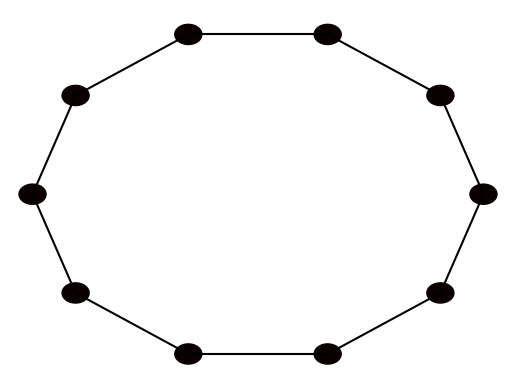
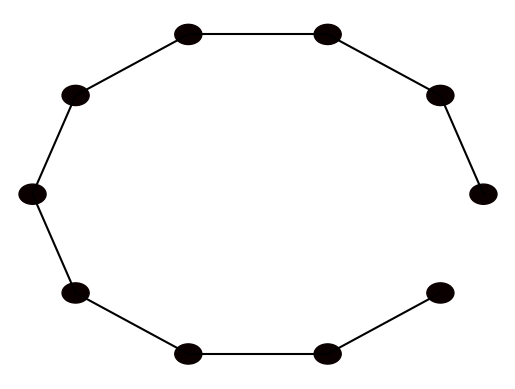
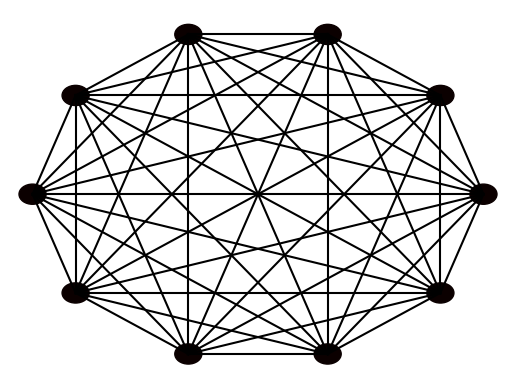

Write Python code to recreate these figures, in order.
import numpy as np
import matplotlib.pyplot as plt
import matplotlib.cm as cm

class Node:

	def __init__(self, value, number, connections=None, parent = None):

		self.index = number
		self.connections = connections
		self.value = value
		self.parent = parent

	def get_neighbour_indexes(self):
		'''
		Returns the indexes of the nodes connected itself
		:return:
		'''
		# if there is a connected node at that index, add it to the list
		return [i[0] for i in enumerate(self.connections) if i[1] == 1]


class Queue:
	def __init__(self):
		self.queue = []
	def push(self, item):
		self.queue.append(item)
	def pop(self):
		if len(self.queue) < 1:
			return None
		return self.queue.pop(0)
	def is_empty(self):
		return len(self.queue)==0


class Network:

	def __init__(self, nodes=None):
		if nodes is None:
			self.nodes = []
		else:
			self.nodes = nodes

	def get_mean_degree(self):
		'''
		This function calculates the mean degree value for all the nodes in a network
		A nodes degree value is equal to how many edges it has
		'''
		total_degree = 0
		for node in self.nodes:
			# iterates through each node
			total_degree += sum(node.connections)
			# this will sum the amount of connections that node has and adds it to a total
		return total_degree / len(self.nodes) # calculates and then returns the mean

	def get_path_length(self):
		'''
		Calculates the mean value of a nodes path length to a connected node
		It will then calculate and return the mean of the mean values for each node.
		:return:
		'''
		mean_path_length = 0
		for node1 in self.nodes:
			total_path_length = 0
			amount_reachable = 0
			for node2 in self.nodes:
				if not(node1 == node2) and breadth_first_search(node1, node2, self.nodes):
					route = [node.value for node in breadth_first_search(node1, node2, self.nodes)]
					path_length = len(route) - 1
					total_path_length += path_length
					amount_reachable += 1
			if amount_reachable:
				mean_path_length += total_path_length / amount_reachable
		return mean_path_length / len(self.nodes)


	def get_clustering(self):
		total_clustering_coeff = 0
		for node in self.nodes:
			n = sum(node.connections)
			if (n * (n - 1) / 2):
				possible_connections = (n * (n - 1) / 2)
				actual_connections = amount_neighbour_connections(node,self.nodes)
				total_clustering_coeff += actual_connections / possible_connections
		return total_clustering_coeff / len(self.nodes)


	def make_random_network(self, N, connection_probability):
		'''
		This function makes a *random* network of size N.
		Each node is connected to each other node with probability p
		'''

		self.nodes = []
		for node_number in range(N):
			value = np.random.random()
			connections = [0 for _ in range(N)]
			self.nodes.append(Node(value, node_number, connections))

		for (index, node) in enumerate(self.nodes):
			for neighbour_index in range(index+1, N):
				if np.random.random() < connection_probability:
					node.connections[neighbour_index] = 1
					self.nodes[neighbour_index].connections[index] = 1

	def make_ring_network(self, N, neighbour_range=1):
		self.nodes = []
		for i in range(N):
			connections = [0 for i in range(N)]
			connections[i-1] = 1
			if i+1 < N:
				connections[i+1] = 1
			else:
				connections[0] = 1
			self.nodes.append(Node(np.random.random(),i,connections))


	def make_small_world_network(self, N, re_wire_prob=0.2):
		self.nodes = []
		for node_number in range(N):
			value = np.random.random()
			connections = [0 for _ in range(N)]
			self.nodes.append(Node(value, node_number, connections))

		for (index, node) in enumerate(self.nodes):
			for neighbour_index in range(index - 2, index + 3):
				if neighbour_index - index:
					if np.random.random() < re_wire_prob:
						random_index = int(np.random.random() * N)
						while random_index == index and N > 1:  # N>1 needed to prevent while true loop
							# Generates a random index until the random index isn't the index of the node itself
							random_index = int(np.random.random() * N)
						node.connections[random_index] = 1
						self.nodes[random_index].connections[index] = 1
					else:
						if neighbour_index < N:
							node.connections[neighbour_index] = 1
							self.nodes[neighbour_index].connections[index] = 1
						else:
							node.connections[neighbour_index-N] = 1
							self.nodes[neighbour_index-N].connections[index] = 1



	def plot(self):

		fig = plt.figure()
		ax = fig.add_subplot(111)
		ax.set_axis_off()

		num_nodes = len(self.nodes)
		network_radius = num_nodes * 10
		ax.set_xlim([-1.1 * network_radius, 1.1 * network_radius])
		ax.set_ylim([-1.1 * network_radius, 1.1 * network_radius])

		for (i, node) in enumerate(self.nodes):
			node_angle = i * 2 * np.pi / num_nodes
			node_x = network_radius * np.cos(node_angle)
			node_y = network_radius * np.sin(node_angle)

			circle = plt.Circle((node_x, node_y), 0.6 * num_nodes, color=cm.hot(node.value))
			#circle = plt.Circle((node_x, node_y), 0.3 * num_nodes, color=cm.hot(node.value))
			ax.add_patch(circle)

			for neighbour_index in range(i + 1, num_nodes):
				if node.connections[neighbour_index]:
					neighbour_angle = neighbour_index * 2 * np.pi / num_nodes
					neighbour_x = network_radius * np.cos(neighbour_angle)
					neighbour_y = network_radius * np.sin(neighbour_angle)

					ax.plot((node_x, neighbour_x), (node_y, neighbour_y), color='black')

def breadth_first_search(start_node,end_node,nodes):
	'''
	Completes a breadth first search from one value to another in a set of nodes, if it can't find the end node
	due to it not being reachable, it will return False, otherwise it returns the path through the nodes.
	:param start_node: The node to start the search from.
	:param end_node: The node to search for.
	:param nodes: A list containing the set of nodes
	:return:
	'''
	queue = Queue()
	queue.push(start_node)
	visited = []
	while not queue.is_empty():
		current_node = queue.pop()
		if current_node == end_node:
			break
		for neighbour_index in current_node.get_neighbour_indexes():
			if nodes[neighbour_index] not in visited:
				queue.push(nodes[neighbour_index])
				visited.append(nodes[neighbour_index])
				nodes[neighbour_index].parent = current_node
	current_node = end_node
	start_node.parent = None
	path = []
	while current_node.parent:
		path.append(current_node)
		current_node = current_node.parent
	path.append(current_node)
	path = [node for node in path[::-1]] # reverses the path order so it goes from start to finish
	if start_node.value == path[0].value and end_node.value == path[-1].value:
		# if it was able to complete the path return it
		return path
	else:
		# otherwise return False
		return False

def amount_neighbour_connections(main_node,nodes,connections = 0):
	'''
	calculates the amount of neighbour to neighbour connections a nodes neighbours have
	:param main_node: node to look at neighbours from
	:param nodes: array containing the nodes
	:return:
	'''
	neighbours = [nodes[neighbour_index] for neighbour_index in main_node.get_neighbour_indexes()]
	for neighbour1 in neighbours:
		for neighbour2 in neighbours:
			if not(neighbour1 == neighbour2) and neighbour1.connections[neighbour2.index] == 1:
				connections += 1
	return connections / 2


def test_networks():

	#Ring network
	nodes = []
	num_nodes = 10
	for node_number in range(num_nodes):
		connections = [0 for val in range(num_nodes)]
		connections[(node_number-1)%num_nodes] = 1
		connections[(node_number+1)%num_nodes] = 1
		new_node = Node(0, node_number, connections=connections)
		nodes.append(new_node)
	network = Network(nodes)

	network.plot()
	plt.show()

	print("Testing ring network")
	assert(network.get_mean_degree()==2), network.get_mean_degree()
	assert (network.get_path_length() == 2.777777777777778), network.get_path_length()
	assert(network.get_clustering()==0), network.get_clustering()


	nodes = []
	num_nodes = 10
	for node_number in range(num_nodes):
		connections = [0 for val in range(num_nodes)]
		connections[(node_number+1)%num_nodes] = 1
		new_node = Node(0, node_number, connections=connections)
		nodes.append(new_node)
	network = Network(nodes)

	network.plot()
	plt.show()

	print("Testing one-sided network")
	assert(network.get_mean_degree()==1), network.get_mean_degree()
	assert(network.get_clustering()==0),  network.get_clustering()
	assert(network.get_path_length()==5), network.get_path_length()

	nodes = []
	num_nodes = 10
	for node_number in range(num_nodes):
		connections = [1 for val in range(num_nodes)]
		connections[node_number] = 0
		new_node = Node(0, node_number, connections=connections)
		nodes.append(new_node)
	network = Network(nodes)

	network.plot()
	plt.show()

	print("Testing fully connected network")
	assert(network.get_mean_degree()==num_nodes-1), network.get_mean_degree()
	#assert(network.get_clustering()==1),  network.get_clustering()
	assert(network.get_path_length()==1), network.get_path_length()

	print("All tests passed")

def main():
	#You should write some code for handling flags here
	#network = Network()
	#network.make_random_network(5, 0.3)
	#network.make_ring_network(20)
	#network.make_small_world_network(10,0.5)
	#network.plot()
	test_networks()
	#print("mean degree", network.get_mean_degree())
	#print("mean path length", network.get_mean_path_length())
	#print("mean clustering coeff", network.get_mean_clustering())
	#plt.show()









if __name__=="__main__":
	main()
